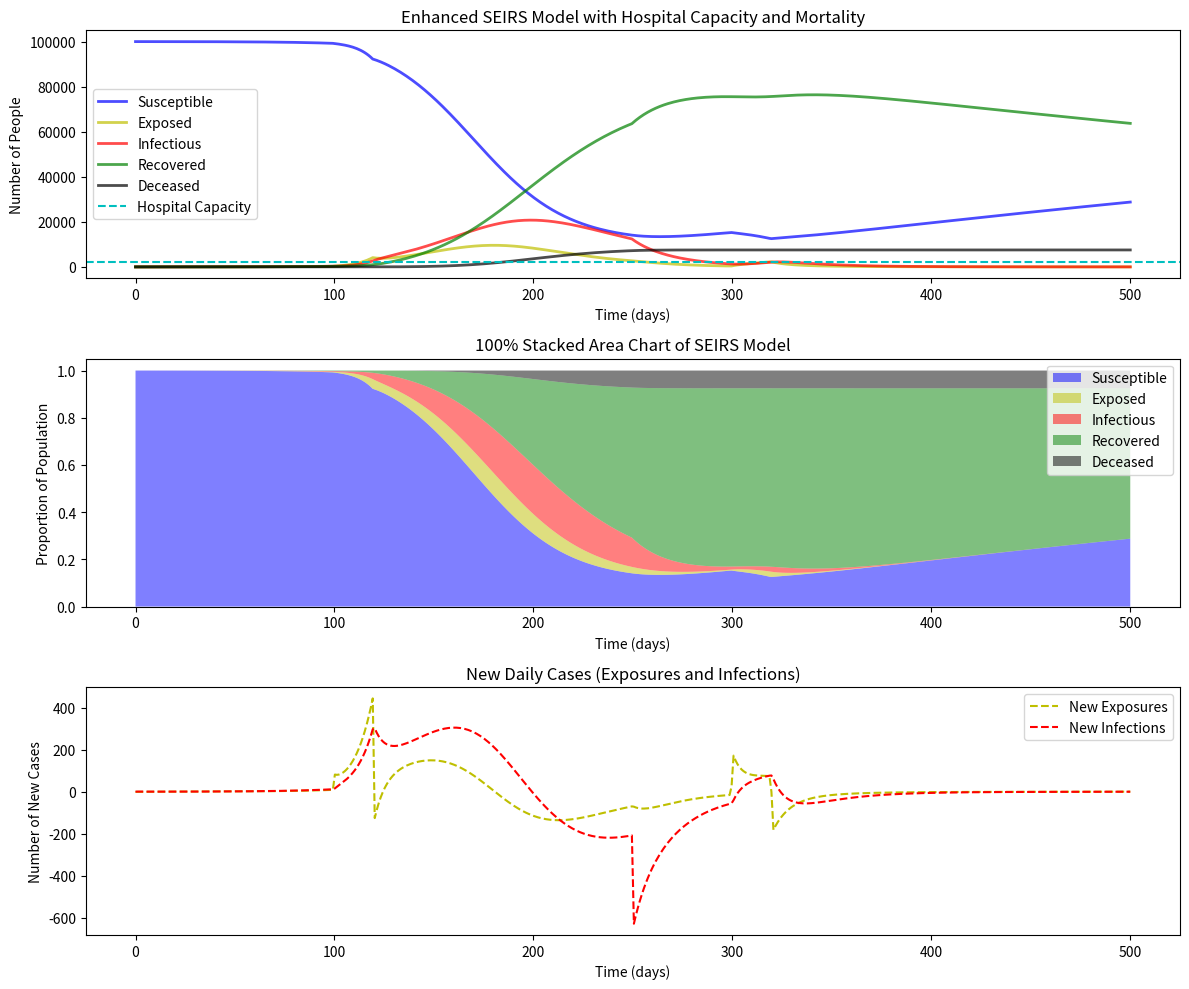

Source code (Python):
import numpy as np
import matplotlib.pyplot as plt
from scipy.integrate import odeint

class Event:
    def __init__(self, start, end, param_changes):
        self.start = start
        self.end = end
        self.param_changes = param_changes

    def is_active(self, t):
        return self.start <= t < self.end

class SEIRSModel:
    def __init__(self, params, events, hospital_capacity):
        self.params = params
        self.events = events
        self.hospital_capacity = hospital_capacity

    def deriv(self, y, t):
        S, E, I, R, D = y
        N = S+E+I+R
        #N = self.params['N'] - D
        beta = self.params['beta']
        sigma = self.params['sigma']
        gamma = self.params['gamma']
        delta = self.params['delta']
        mu = self.params['mu_base']  # Base mortality rate

        # Adjust parameters based on active events
        current_params = self.params.copy()
        for event in self.events:
            if event.is_active(t):
                current_params.update(event.param_changes)
        beta, gamma = current_params['beta'], current_params['gamma']

        # Adjust mortality rate based on hospital capacity
        mu = mu + max(0, (I - self.hospital_capacity) / N * self.params['mu_factor'])
        
        dSdt = -beta * S * I / N + delta * R
        dEdt = beta * S * I / N - sigma * E
        dIdt = sigma * E - gamma * I - mu * I
        dRdt = gamma * I - delta * R
        dDdt = mu * I
        return dSdt, dEdt, dIdt, dRdt, dDdt

    def simulate(self, y0, t):
        results = odeint(self.deriv, y0, t)
        return t, results


# Simulation function
def simulate_seirs_events(y0, t):
    
    results = []

    for ti in t:

        # Solve for the next step
        t_end, result = model.simulate(y0, [ti, ti + (t[-1] / 1000)])        
        y0 = result[-1]
        results.append(y0)

    results = np.array(results)
    return t, results

params = {
    'N': 100000,
    'beta': 3 / 14,
    'sigma': 1 / 5,
    'gamma': 1 / 14,
    'delta': 1 / 365,
    'mu_base': 0.001 / 14,  # Base mortality rate per day
    'mu_factor': 0.05  # Additional mortality factor when over capacity
}
hospital_capacity = 2000  # Hospital capacity for serious cases

events = [
    # Holidays
    Event(100, 120, {'beta': 10 / 14}),
    Event(300, 320, {'beta': 30 / 14}),
    Event(500, 520, {'beta': 10 / 14}),
    Event(700, 720, {'beta': 30 / 14}),


    Event(250, 500, {'gamma': 1 / 7})
]

model = SEIRSModel(params, events, hospital_capacity)

# Simulation setup
I0, R0, E0, D0 = 1, 0, 10, 0
S0 = params['N'] - I0 - E0 - R0 - D0
y0 = S0, E0, I0, R0, D0
#t = np.linspace(0, 800, 800)




MAX_T = 500
t = np.linspace(0, MAX_T, MAX_T)
print("end t = ", t[-1])
t_end, results = simulate_seirs_events(y0, t)

S, E, I, R, D = results.T

# Calculate daily new exposures and infections
new_E = np.diff(E, prepend=E[0])
new_I = np.diff(I, prepend=I[0])

plt.figure(figsize=(12, 10))
plt.subplot(3, 1, 1)
plt.plot(t, S, 'b', alpha=0.7, linewidth=2, label='Susceptible')
plt.plot(t, E, 'y', alpha=0.7, linewidth=2, label='Exposed')
plt.plot(t, I, 'r', alpha=0.7, linewidth=2, label='Infectious')
plt.plot(t, R, 'g', alpha=0.7, linewidth=2, label='Recovered')
plt.plot(t, D, 'k', alpha=0.7, linewidth=2, label='Deceased')
plt.axhline(y=hospital_capacity, color='c', linestyle='--', label='Hospital Capacity')
plt.title("Enhanced SEIRS Model with Hospital Capacity and Mortality")
plt.xlabel('Time (days)')
plt.ylabel('Number of People')
plt.legend()

plt.subplot(3, 1, 2)
plt.stackplot(t, S/params['N'], E/params['N'], I/params['N'], R/params['N'], D/params['N'], colors=['b', 'y', 'r', 'g', 'k'], labels=['Susceptible', 'Exposed', 'Infectious', 'Recovered', 'Deceased'], alpha=0.5)
plt.title("100% Stacked Area Chart of SEIRS Model")
plt.xlabel('Time (days)')
plt.ylabel('Proportion of Population')
plt.legend(loc='upper right')

plt.subplot(3, 1, 3)
plt.plot(t, new_E, 'y--', label='New Exposures')
plt.plot(t, new_I, 'r--', label='New Infections')
plt.title("New Daily Cases (Exposures and Infections)")
plt.xlabel('Time (days)')
plt.ylabel('Number of New Cases')
plt.legend()

plt.tight_layout()
plt.show()